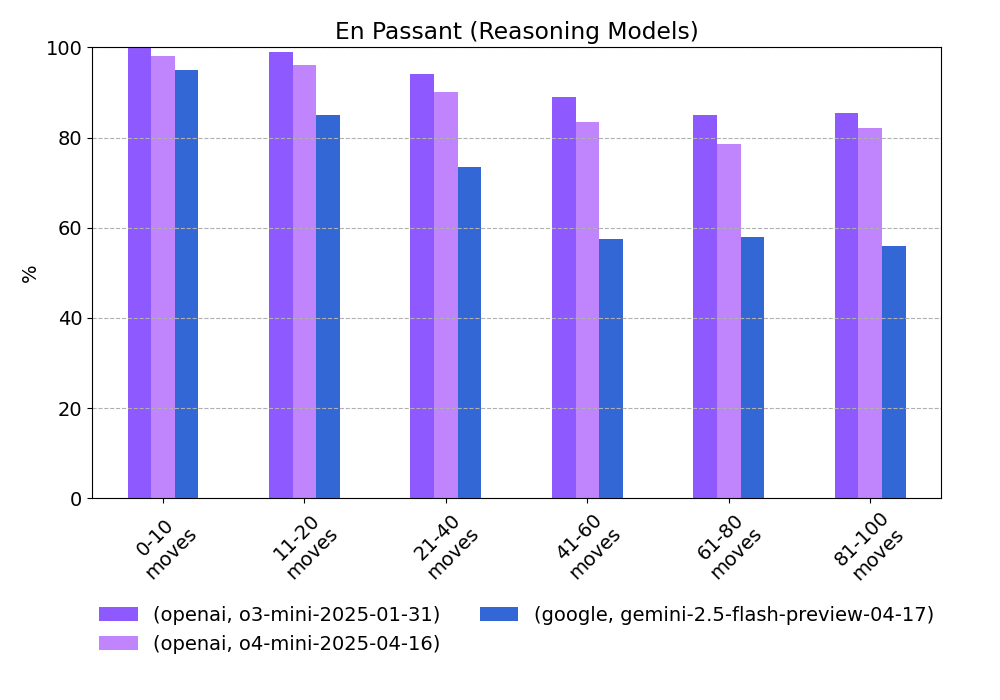

Source data for this figure (header and first rows):
provider, model, 0-10 moves, 11-20 moves, 21-40 moves, 41-60 moves, 61-80 moves, 81-100 moves
openai, o3-mini-2025-01-31, 100.0, 99.0, 94.0, 89.0, 85.0, 85.5
openai, o4-mini-2025-04-16, 98.0, 96.0, 90.0, 83.5, 78.5, 82.0
google, gemini-2.5-flash-preview-04-17, 95.0, 85.0, 73.5, 57.5, 58.0, 56.0
